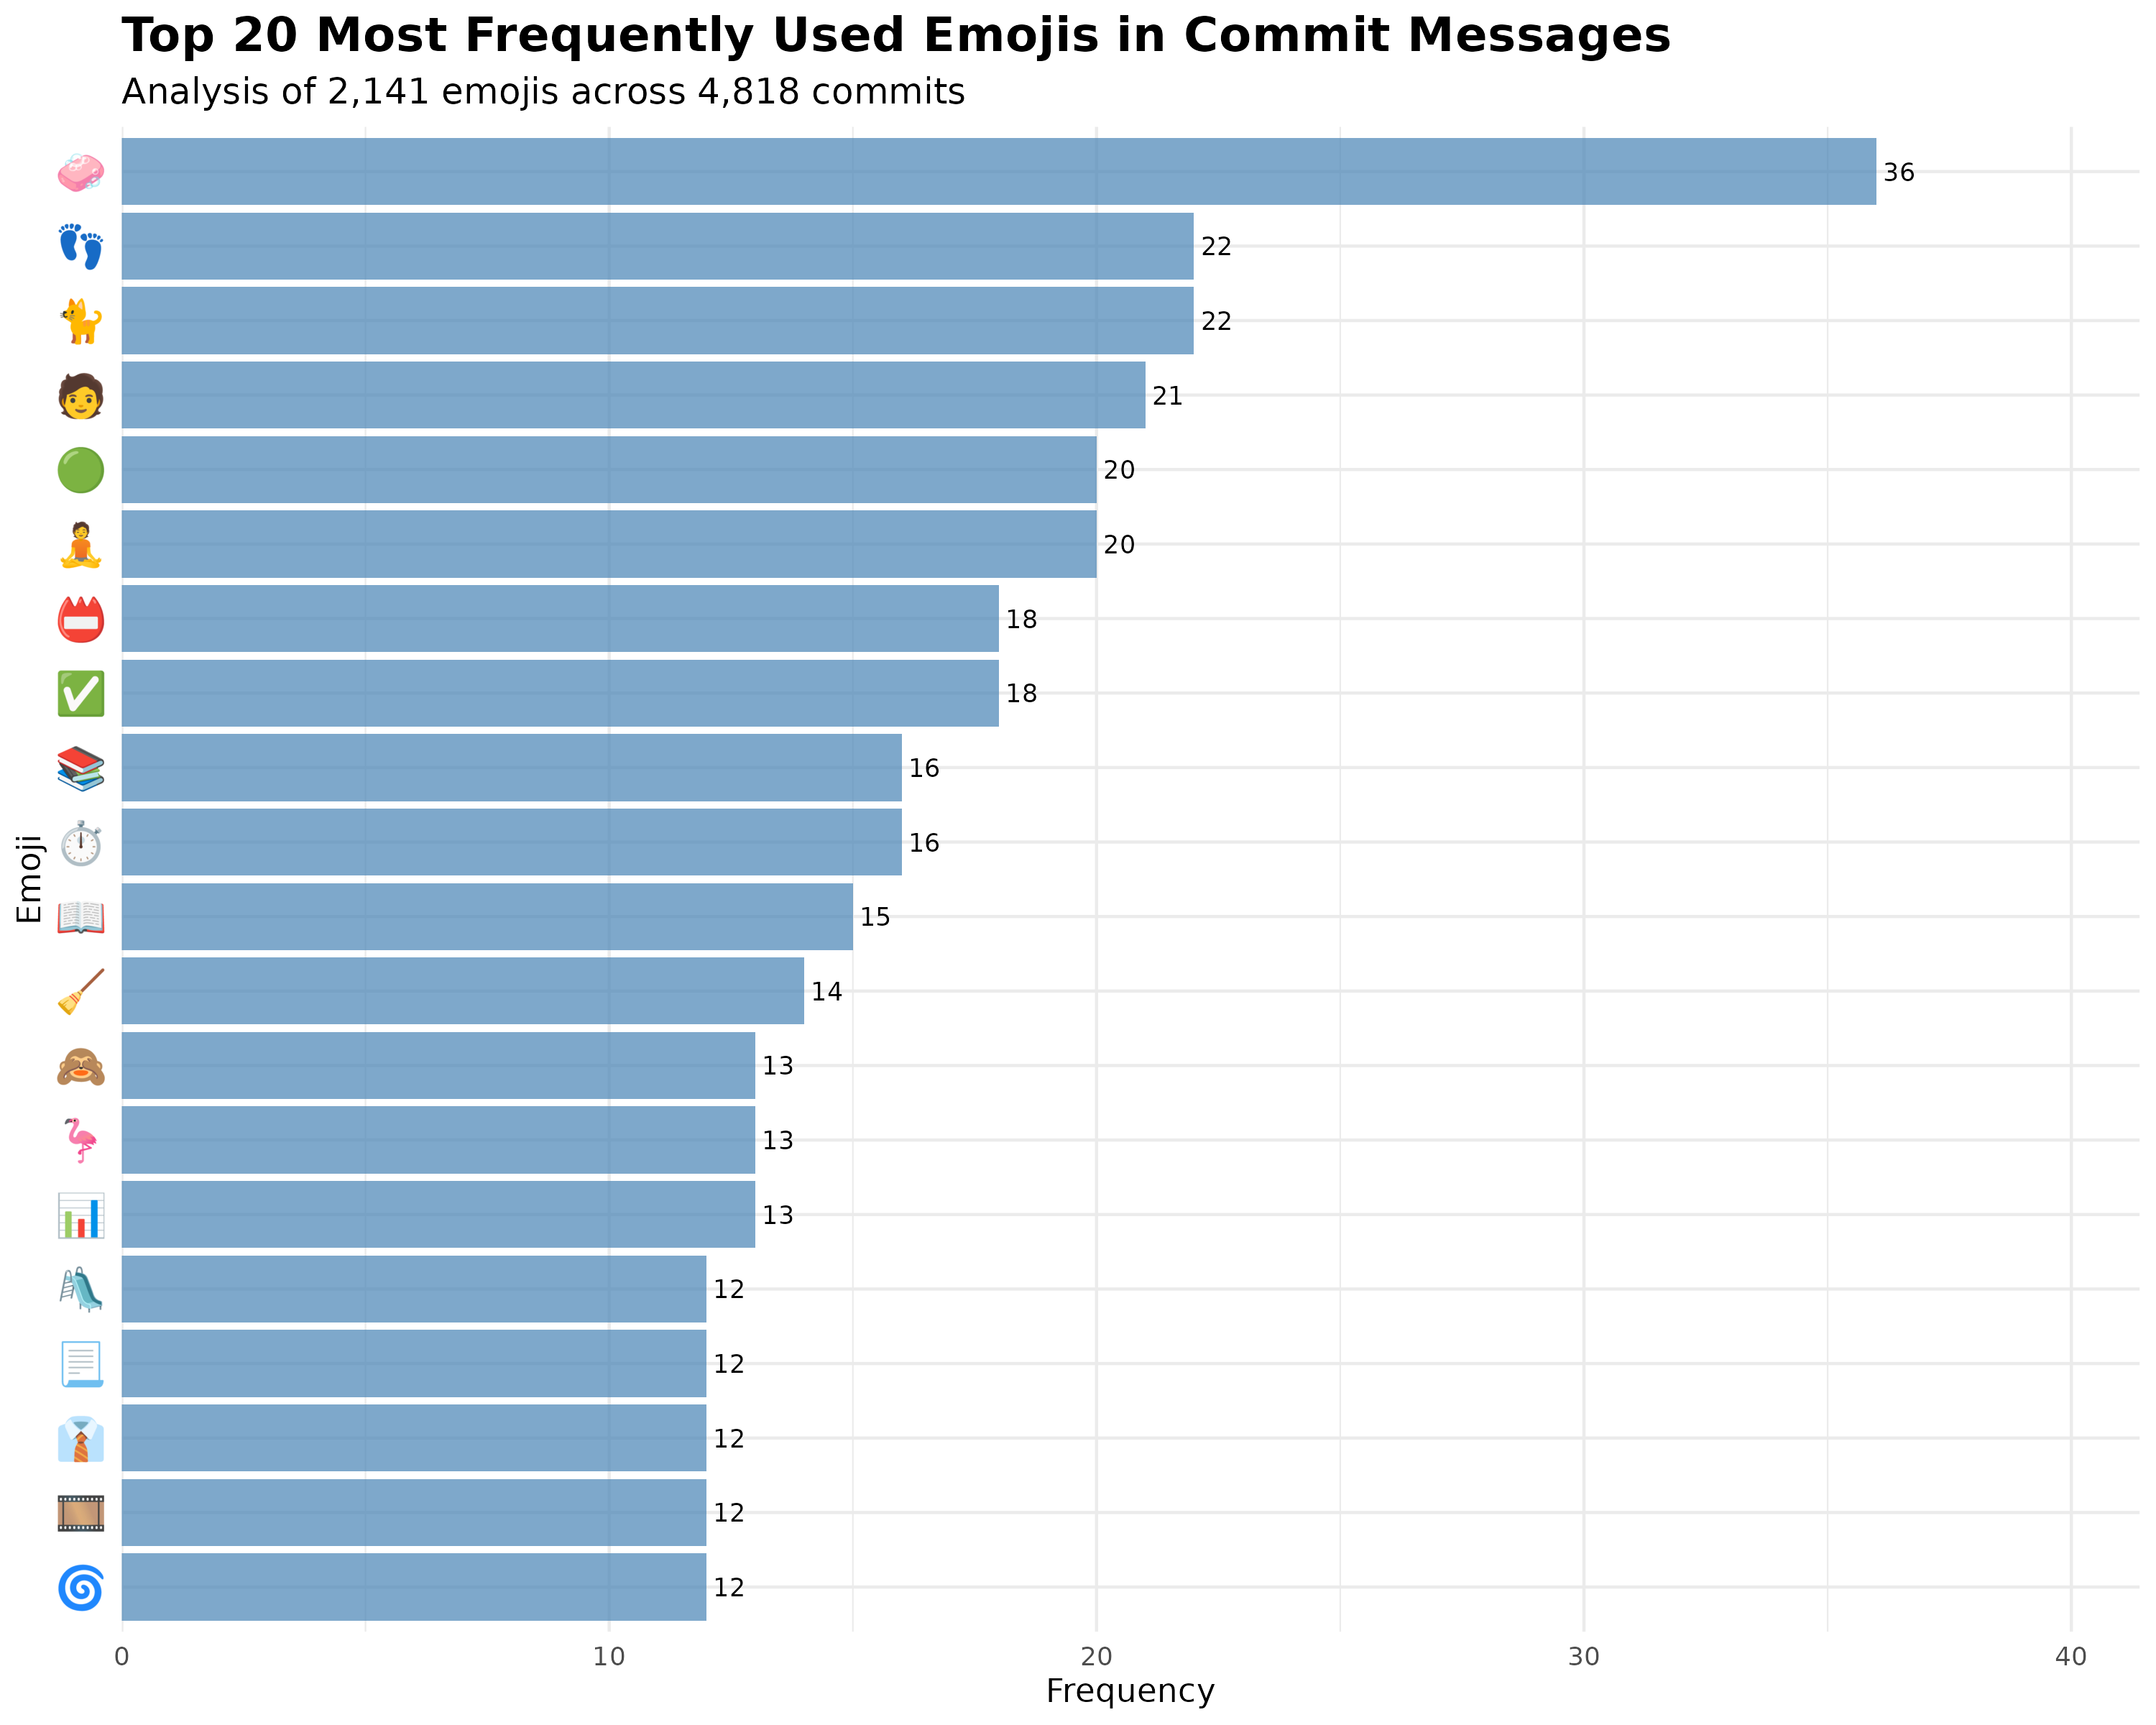

Data behind this chart, as committed beside it:
emojis, n, percentage, rank, cumulative_pct
🧼, 36, 1.681, 1, 1.681
🐈, 22, 1.028, 2, 2.709
👣, 22, 1.028, 3, 3.737
🧑, 21, 0.9809, 4, 4.717
🟢, 20, 0.9341, 5, 5.652
🧘, 20, 0.9341, 6, 6.586
✅, 18, 0.8407, 7, 7.426
📛, 18, 0.8407, 8, 8.267
⏱, 16, 0.7473, 9, 9.014
📚, 16, 0.7473, 10, 9.762
📖, 15, 0.7006, 11, 10.46
🧹, 14, 0.6539, 12, 11.12
📊, 13, 0.6072, 13, 11.72
🙈, 13, 0.6072, 14, 12.33
🦩, 13, 0.6072, 15, 12.94
🌀, 12, 0.5605, 16, 13.5
🎞, 12, 0.5605, 17, 14.06
👔, 12, 0.5605, 18, 14.62
📃, 12, 0.5605, 19, 15.18
🛝, 12, 0.5605, 20, 15.74
🚚, 11, 0.5138, 21, 16.25
🟠, 11, 0.5138, 22, 16.77
🎨, 10, 0.4671, 23, 17.23
📓, 10, 0.4671, 24, 17.7
🔢, 10, 0.4671, 25, 18.17
🔶, 10, 0.4671, 26, 18.64
🧟, 10, 0.4671, 27, 19.1
🧰, 10, 0.4671, 28, 19.57
🌻, 9, 0.4204, 29, 19.99
📄, 9, 0.4204, 30, 20.41
🖼, 9, 0.4204, 31, 20.83
🟧, 9, 0.4204, 32, 21.25
🦜, 9, 0.4204, 33, 21.67
🧠, 9, 0.4204, 34, 22.09
🫡, 9, 0.4204, 35, 22.51
♻, 8, 0.3737, 36, 22.89
✏, 8, 0.3737, 37, 23.26
🍯, 8, 0.3737, 38, 23.63
🏛, 8, 0.3737, 39, 24.01
📒, 8, 0.3737, 40, 24.38
📗, 8, 0.3737, 41, 24.75
📙, 8, 0.3737, 42, 25.13
🗓, 8, 0.3737, 43, 25.5
🙉, 8, 0.3737, 44, 25.88
🟡, 8, 0.3737, 45, 26.25
🦅, 8, 0.3737, 46, 26.62
🦺, 8, 0.3737, 47, 27
🦾, 8, 0.3737, 48, 27.37
🪨, 8, 0.3737, 49, 27.74
⌨, 7, 0.327, 50, 28.07
☑, 7, 0.327, 51, 28.4
♂, 7, 0.327, 52, 28.72
✍, 7, 0.327, 53, 29.05
🍉, 7, 0.327, 54, 29.38
🎥, 7, 0.327, 55, 29.71
🏎, 7, 0.327, 56, 30.03
🐪, 7, 0.327, 57, 30.36
💻, 7, 0.327, 58, 30.69
📌, 7, 0.327, 59, 31.01
📺, 7, 0.327, 60, 31.34
... 604 more rows
